Photos from the image-classification dataset "VIntel" in the GitHub repository ysharma12/VIntel. Its 10 classes are: bar stool, bookcase, chandelier, dining chair, market umbrella, night stands, ottoman, sconces, table lamp, vases.

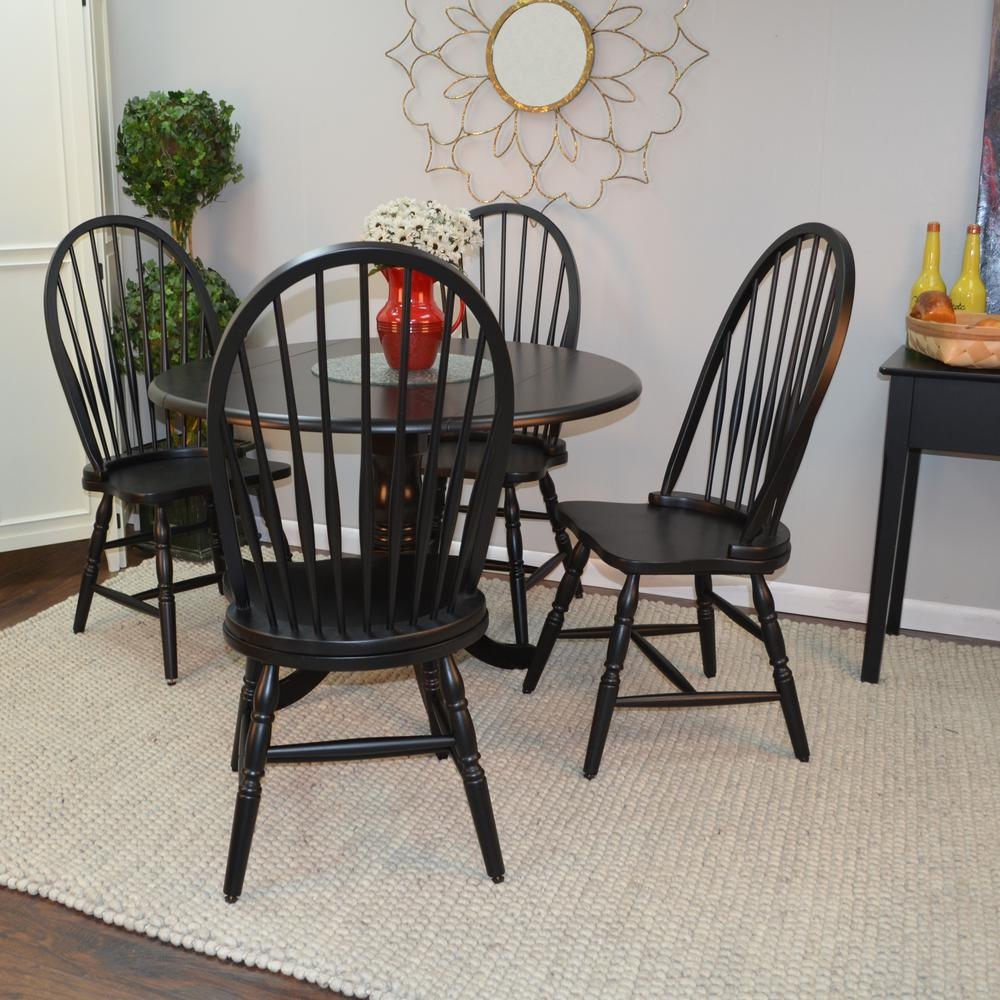
Label: dining chair

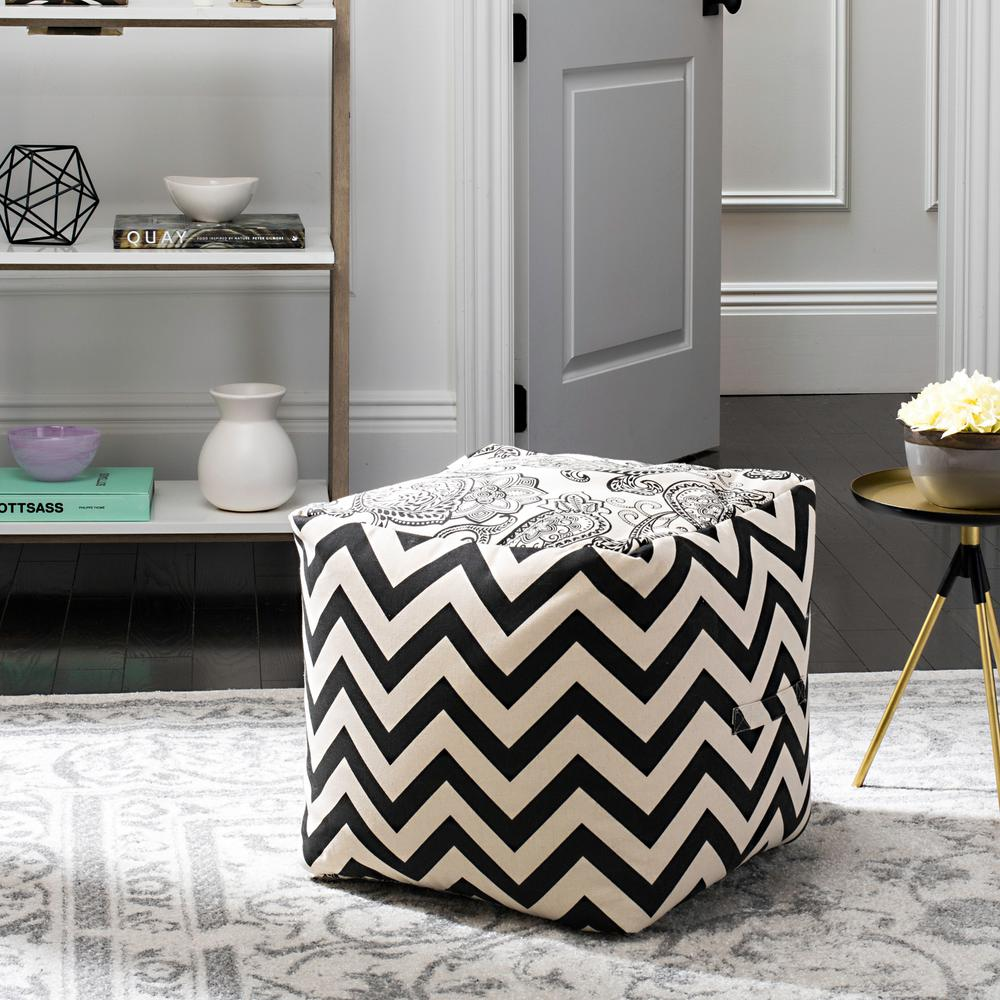
Label: ottoman

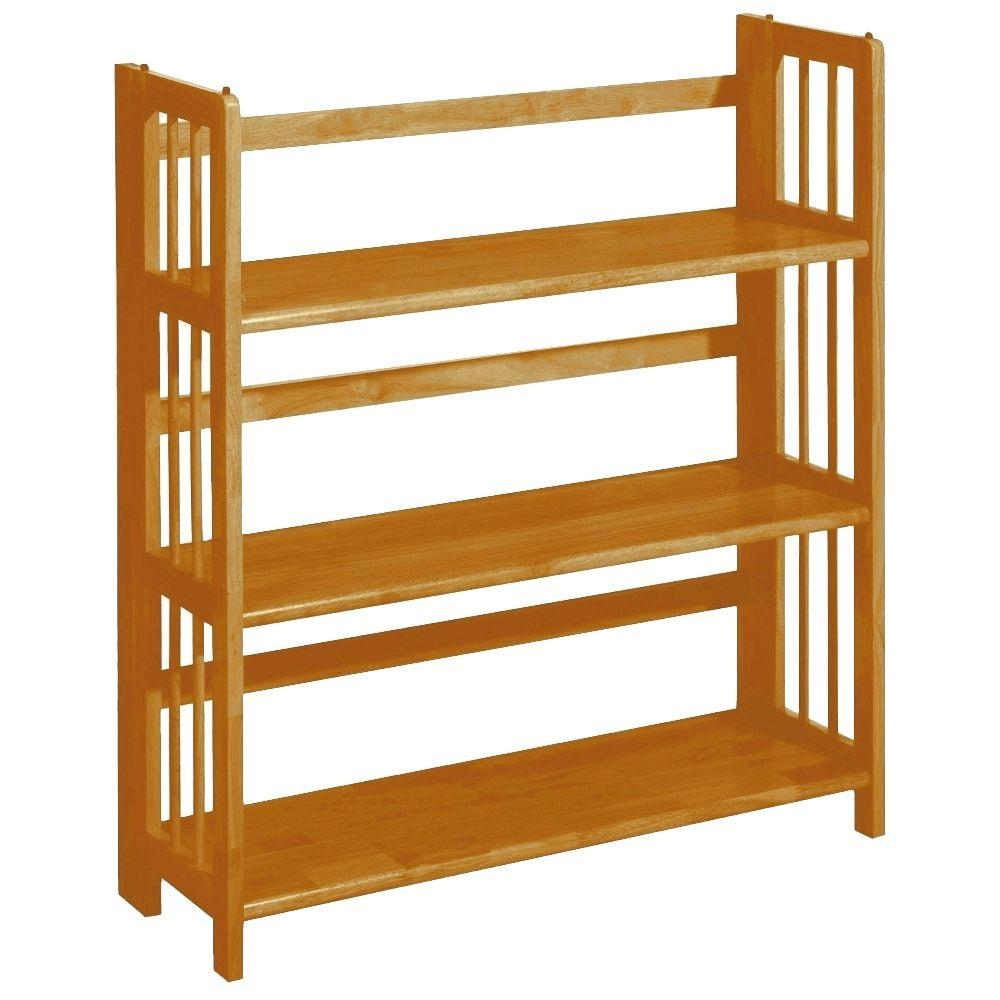
Label: bookcase

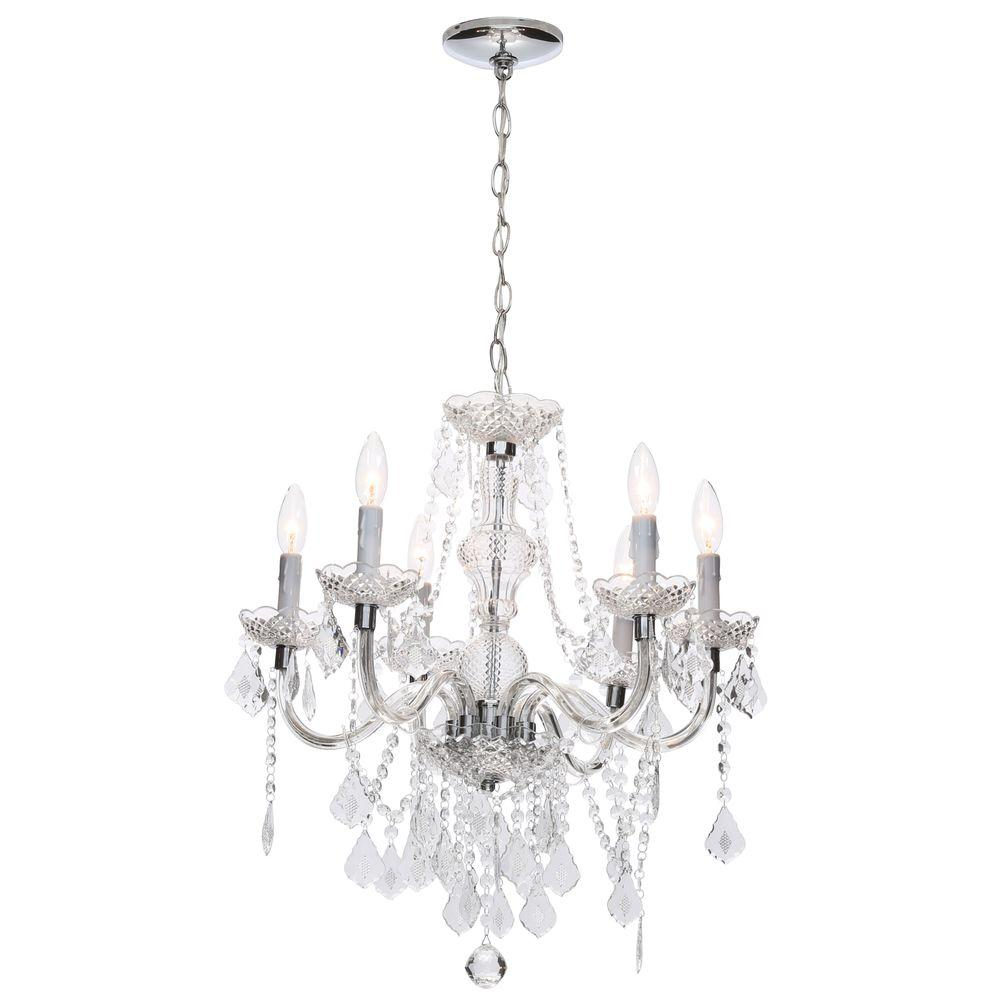
Label: chandelier

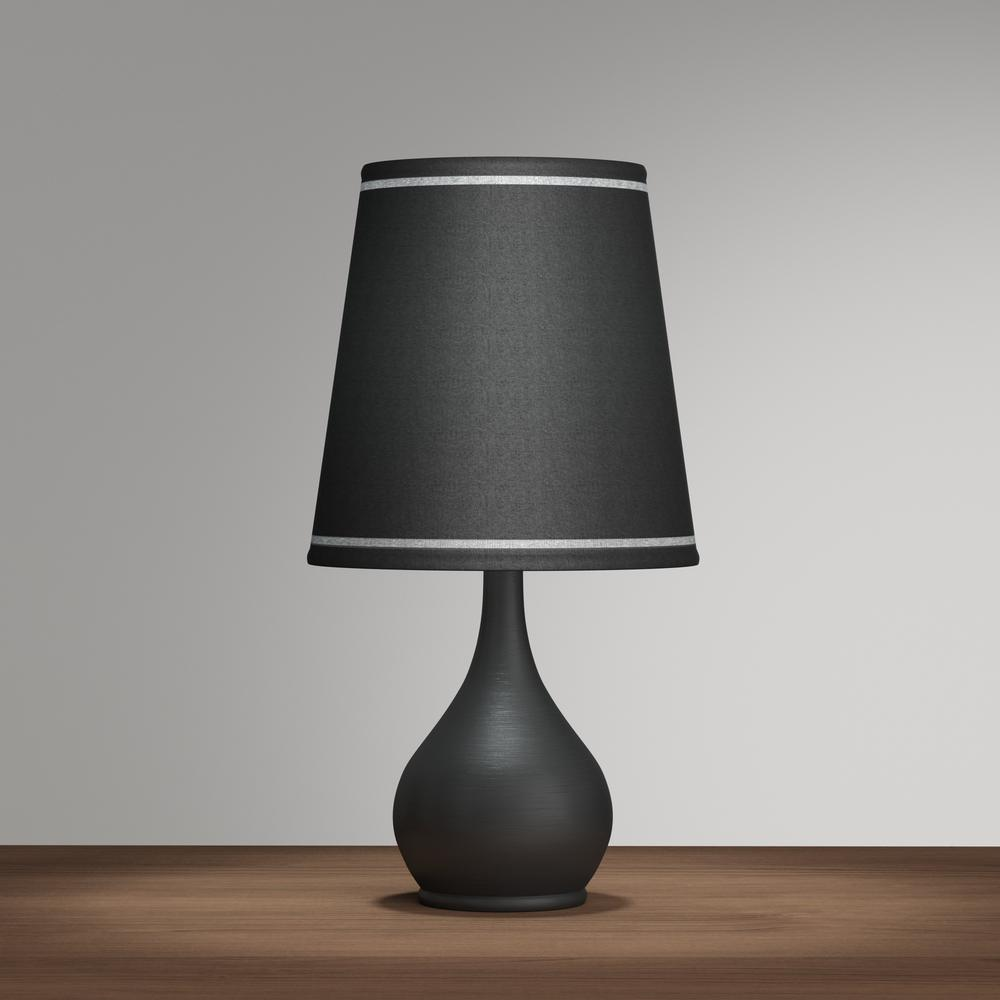
Label: table lamp

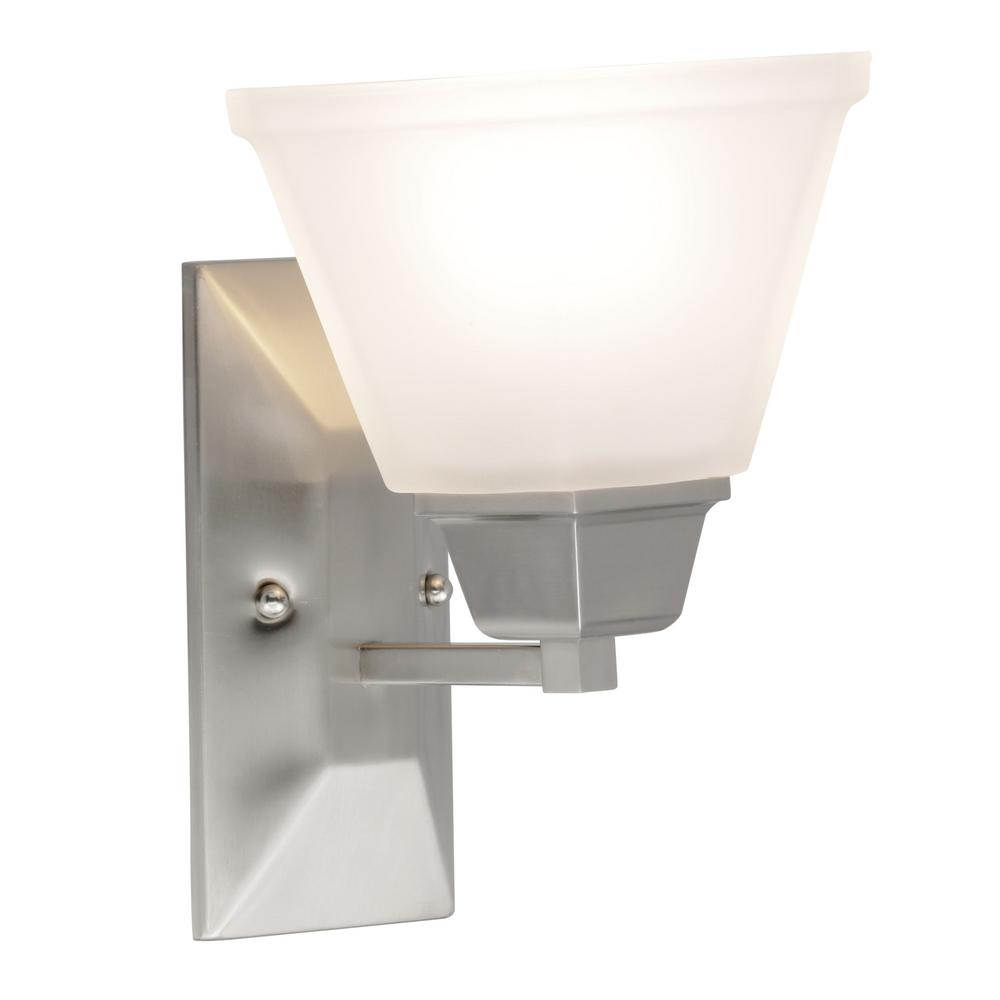
Label: sconces
